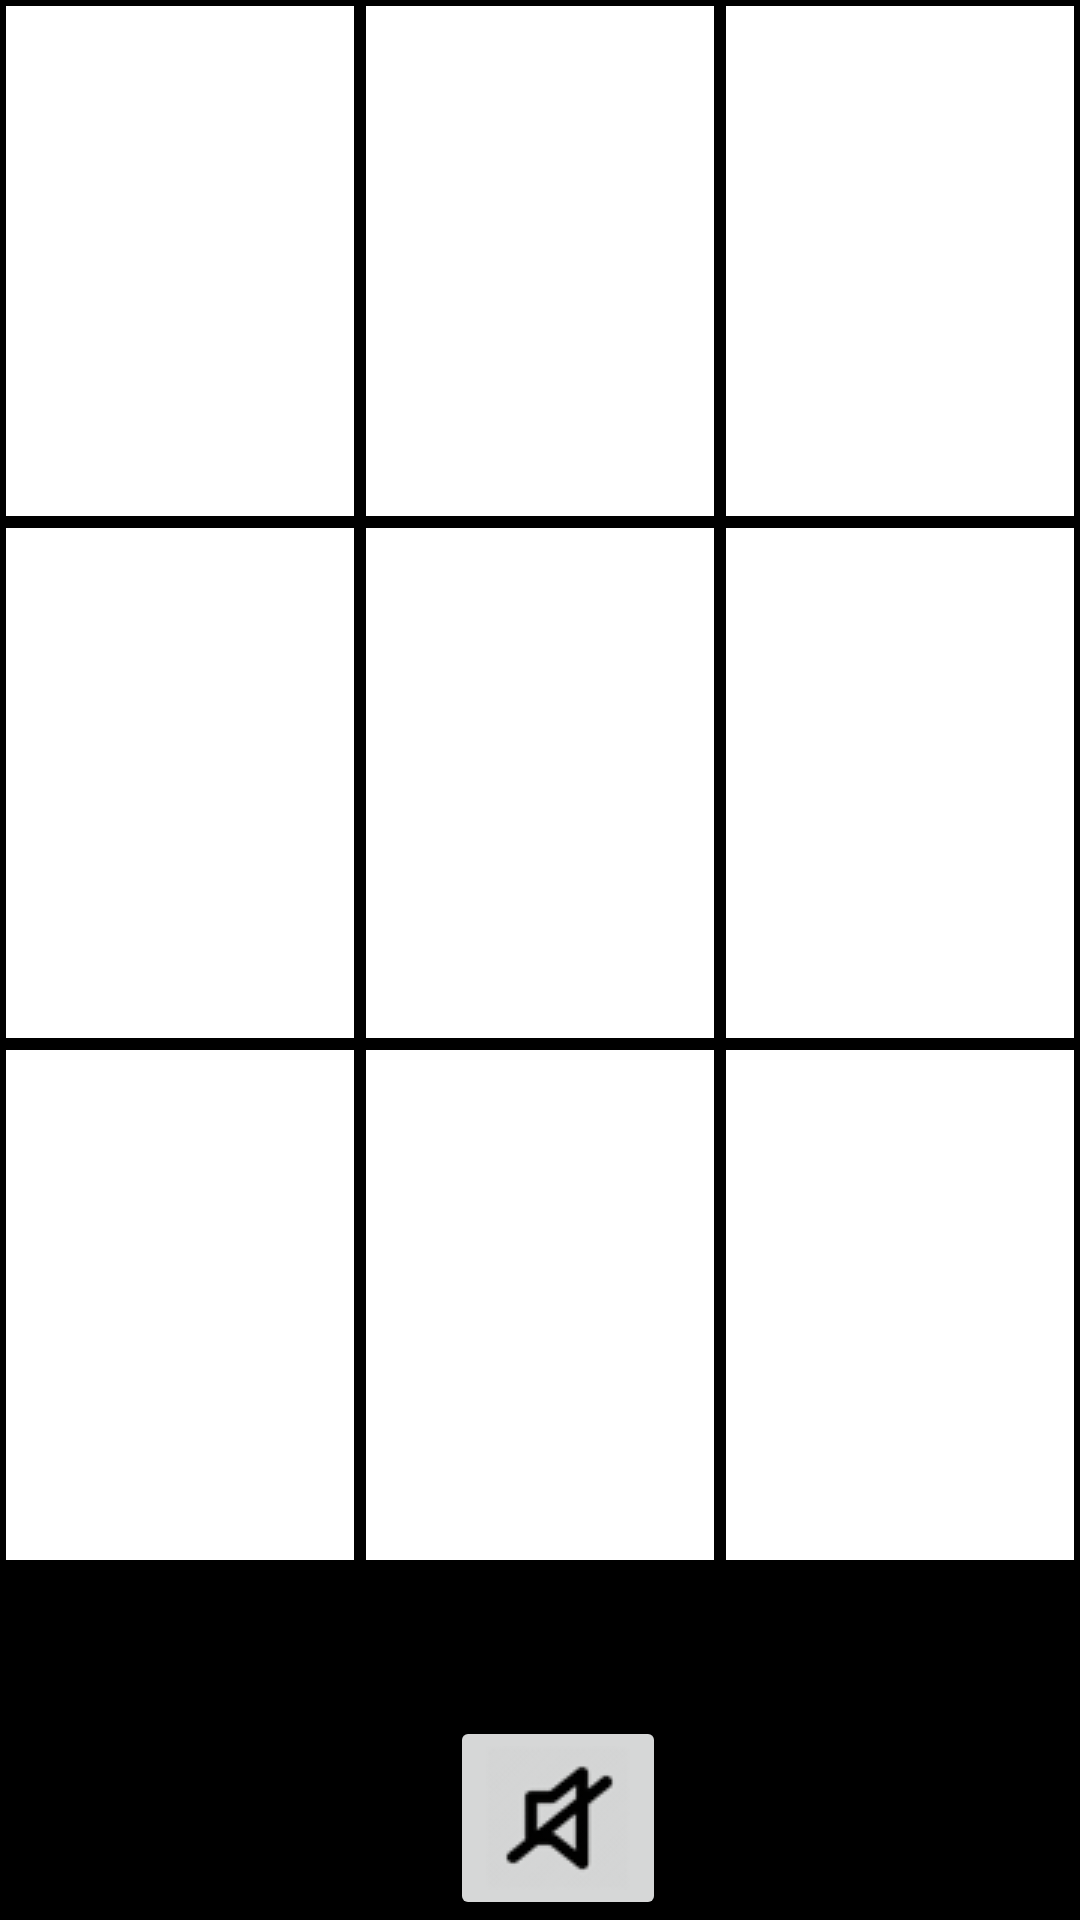

Here is an Android app screen rendered from its layout file. Give the layout XML and the strings, colors and styles it references.
<!-- AndroidManifest.xml: application theme AppTheme -->
<!-- res/layout/activity_order_game.xml -->
<TableLayout xmlns:android="http://schemas.android.com/apk/res/android"
    xmlns:app="http://schemas.android.com/apk/res-auto"
    android:layout_width="match_parent"
    android:gravity="center"
    android:background="@color/black"
    android:layout_marginTop="70dp"
    android:layout_height="400dp" >



    <TableRow
        android:layout_width="wrap_content"
        android:layout_height="0dp"
        android:layout_weight="1" >

        <Button
            android:id="@+id/Buttonorder1"
            android:layout_width="0dp"
            android:layout_margin="2dp"
            android:textSize="25sp"
            android:layout_height="fill_parent"
            android:layout_weight="1"
            android:background="@color/white"
            android:tag="1"
            android:text="" />

        <Button
            android:id="@+id/Buttonorder2"
            android:layout_width="0dp"
            android:textSize="25sp"
            android:layout_height="fill_parent"
            android:layout_weight="1"
            android:tag="2"
            android:background="@color/white"
            android:layout_margin="2dp"
            android:text="" />

        <Button
            android:id="@+id/Buttonorder3"
            android:layout_width="0dp"
            android:textSize="25sp"
            android:layout_height="fill_parent"
            android:layout_weight="1"
            android:background="@color/white"
            android:layout_margin="2dp"
            android:tag="3"
            android:text="" />

    </TableRow>

    <TableRow
        android:layout_width="wrap_content"
        android:layout_height="0dp"
        android:layout_weight="1" >

        <Button
            android:id="@+id/Buttonorder4"
            android:layout_width="0dp"
            android:textSize="25sp"
            android:layout_height="fill_parent"
            android:layout_weight="1"
            android:background="@color/white"
            android:layout_margin="2dp"
            android:tag="4"
            android:text="" />

        <Button
            android:id="@+id/Buttonorder5"
            android:layout_width="0dp"
            android:textSize="25sp"
            android:layout_height="fill_parent"
            android:layout_weight="1"
            android:background="@color/white"
            android:layout_margin="2dp"
            android:tag="5"
            android:text="" />

        <Button
            android:id="@+id/Buttonorder6"
            android:layout_width="0dp"
            android:textSize="25sp"
            android:layout_height="fill_parent"
            android:layout_weight="1"
            android:background="@color/white"
            android:layout_margin="2dp"
            android:tag="6"
            android:text="" />

    </TableRow>

    <TableRow
        android:layout_width="wrap_content"
        android:layout_height="0dp"
        android:layout_weight="1" >

        <Button
            android:id="@+id/Buttonorder7"
            android:layout_width="0dp"
            android:layout_height="fill_parent"
            android:layout_weight="1"
            android:textSize="25sp"
            android:tag="7"
            android:background="@color/white"
            android:layout_margin="2dp"
            android:text="" />

        <Button
            android:id="@+id/Buttonorder8"
            android:layout_width="0dp"
            android:layout_height="fill_parent"
            android:layout_weight="1"
            android:tag="8"
            android:textSize="25sp"
            android:background="@color/white"
            android:layout_margin="2dp"
            android:text="" />

        <Button
            android:id="@+id/Buttonorder9"
            android:layout_width="0dp"
            android:layout_height="fill_parent"
            android:layout_weight="1"
            android:tag="9"
            android:textSize="25sp"
            android:background="@color/white"
            android:layout_margin="2dp"
            android:text="" />

    </TableRow>
    <TableRow
        android:layout_width="wrap_content"
        android:layout_height="0dp">


        <ImageButton
            android:id="@+id/imagemuteorder"
            android:layout_marginTop="50dp"
            android:layout_marginLeft="150dp"
            android:layout_width="wrap_content"
            android:layout_height="wrap_content"
            android:src="@drawable/mute_volume" />
    </TableRow>




</TableLayout>
<!-- resources referenced by this layout -->
<resources>
  <color name="black">#000000</color>
  <color name="white">#FFFFFF</color>
  <!-- drawable mute_volume: png bitmap (drawable, 4846 bytes) -->
  <style name="AppTheme" parent="AppTheme.Base">
          
  
      </style>
  <style name="AppTheme.Base" parent="Theme.AppCompat.Light.DarkActionBar">
          <item name="windowNoTitle">true</item>
          <item name="windowActionBar">false</item>
          <item name="colorPrimary">@color/colorPrimary</item>
          <item name="colorPrimaryDark">@color/colorPrimaryDark</item>
          <item name="colorAccent">@color/colorAccent</item>
      </style>
  <color name="colorPrimary">#3F51B5</color>
  <color name="colorPrimaryDark">#303F9F</color>
  <color name="colorAccent">#008df2</color>
</resources>
